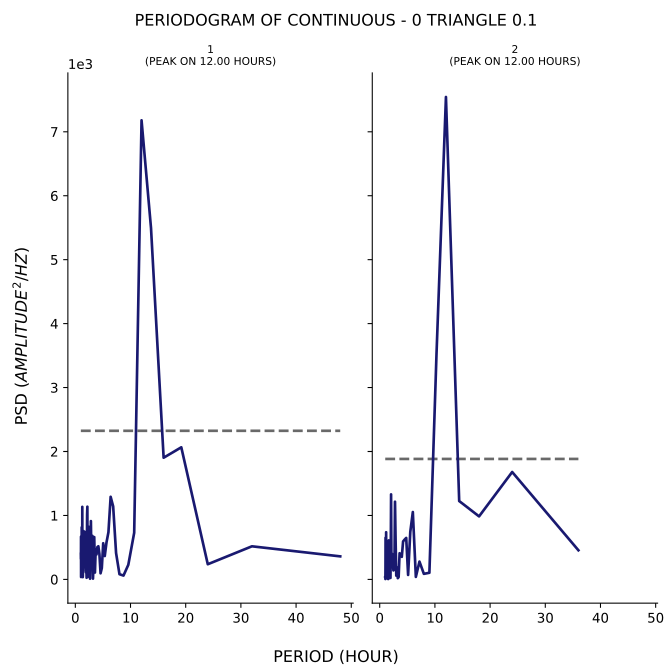

The file beside this chart, header and first rows:
test, period, psd
1, 48.0, 360
1, 32.0, 517.3
1, 24.0, 236.8
1, 19.2, 2066
1, 16.0, 1903
1, 13.71, 5495
1, 12.0, 7180
1, 10.67, 729.2
1, 9.6, 227.6
1, 8.727, 59.48
1, 8.0, 81.15
1, 7.385, 412
1, 6.857, 1142
1, 6.4, 1291
1, 6.0, 737.1
1, 5.647, 577.3
1, 5.333, 365.2
1, 5.053, 565
1, 4.8, 176.6
1, 4.571, 95.13
1, 4.364, 397.3
1, 4.174, 517.8
1, 4.0, 505.8
1, 3.84, 389.6
1, 3.692, 472
1, 3.556, 107.2
1, 3.429, 661.5
1, 3.31, 244.7
1, 3.2, 11.55
1, 3.097, 680.5
1, 3.0, 635.6
1, 2.909, 338.2
1, 2.824, 911.6
1, 2.743, 338.9
1, 2.667, 10.4
1, 2.595, 95.45
1, 2.526, 399.2
1, 2.462, 705.3
1, 2.4, 823.9
1, 2.341, 545.3
1, 2.286, 153
1, 2.233, 38.78
1, 2.182, 1136
1, 2.133, 1010
1, 2.087, 274.1
1, 2.043, 25.11
1, 2.0, 231.2
1, 1.959, 475.2
1, 1.92, 109.1
1, 1.882, 134.1
1, 1.846, 228.3
1, 1.811, 369.3
1, 1.778, 311.8
1, 1.745, 721
1, 1.714, 728.9
1, 1.684, 744.3
1, 1.655, 634.4
1, 1.627, 291.6
1, 1.6, 546.3
1, 1.574, 334.4
... 106 more rows
